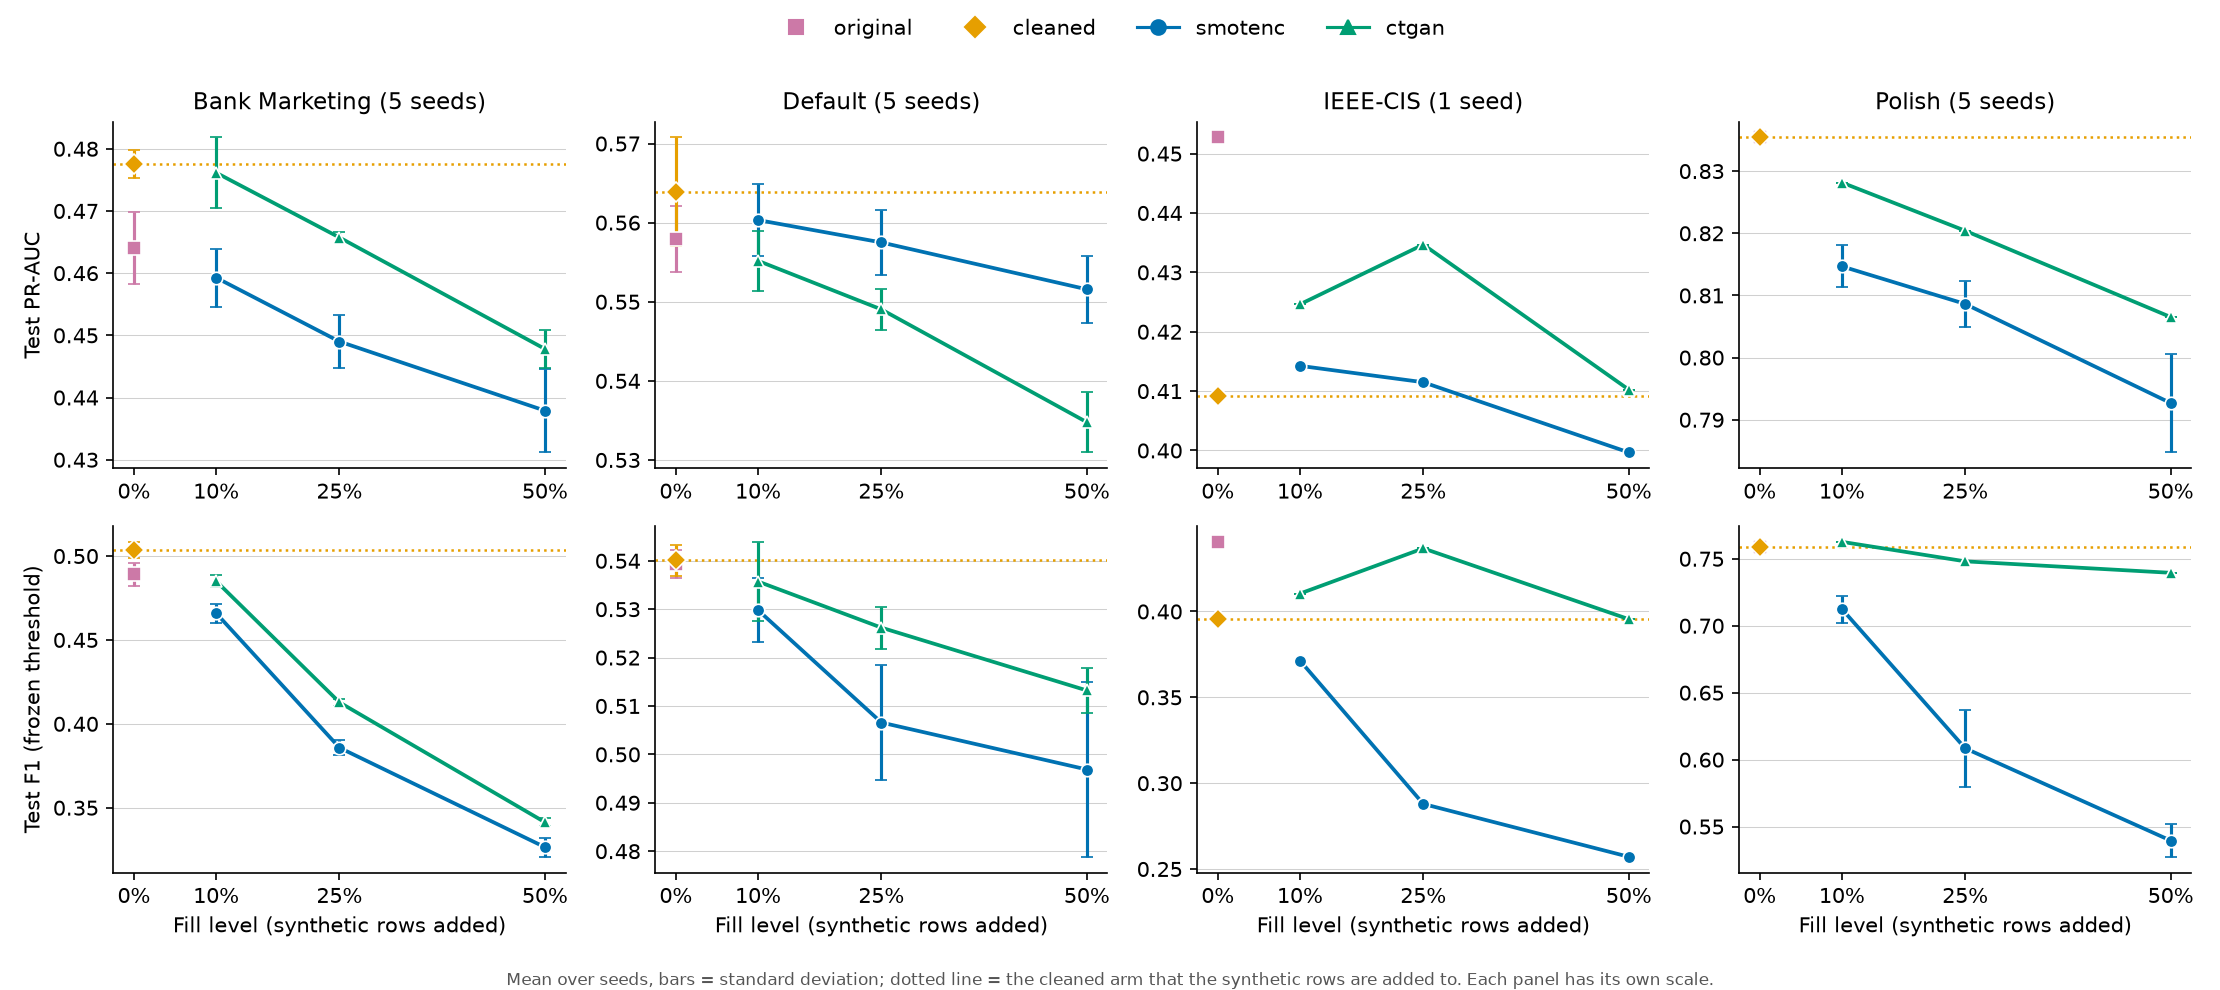

The data file committed next to this chart (first rows):
dataset, arm, fill_level, n_seeds, test_mean, test_sd, lift, verdict
bank_marketing, original, 0.0, 5, 0.4641, 0.005787, -0.01348, reliable loss
bank_marketing, cleaned, 0.0, 5, 0.4776, 0.00223, , reference
bank_marketing, smotenc, 0.1, 5, 0.4593, 0.004664, -0.0183, reliable loss
bank_marketing, smotenc, 0.25, 5, 0.449, 0.004262, -0.02857, reliable loss
bank_marketing, smotenc, 0.5, 5, 0.4379, 0.006714, -0.03969, reliable loss
bank_marketing, ctgan, 0.1, 5, 0.4761, 0.005671, -0.001427, inconclusive
bank_marketing, ctgan, 0.25, 5, 0.4657, 0.0008979, -0.01184, reliable loss
bank_marketing, ctgan, 0.5, 5, 0.4478, 0.003073, -0.02977, reliable loss
default, original, 0.0, 5, 0.5579, 0.004132, -0.005967, inconclusive
default, cleaned, 0.0, 5, 0.5639, 0.006871, , reference
default, smotenc, 0.1, 5, 0.5603, 0.004535, -0.00357, inconclusive
default, smotenc, 0.25, 5, 0.5575, 0.004142, -0.006399, inconclusive
default, smotenc, 0.5, 5, 0.5516, 0.004276, -0.01233, inconclusive
default, ctgan, 0.1, 5, 0.5552, 0.003804, -0.008721, inconclusive
default, ctgan, 0.25, 5, 0.549, 0.002644, -0.01487, reliable loss
default, ctgan, 0.5, 5, 0.5348, 0.00382, -0.02912, reliable loss
ieee_cis, original, 0.0, 1, 0.4527, , 0.04346, not enough paired seeds
ieee_cis, cleaned, 0.0, 1, 0.4093, , , reference
ieee_cis, smotenc, 0.1, 1, 0.4143, , 0.004999, not enough paired seeds
ieee_cis, smotenc, 0.25, 1, 0.4115, , 0.002233, not enough paired seeds
ieee_cis, smotenc, 0.5, 1, 0.3997, , -0.009585, not enough paired seeds
ieee_cis, ctgan, 0.1, 1, 0.4246, , 0.01536, not enough paired seeds
ieee_cis, ctgan, 0.25, 1, 0.4347, , 0.02542, not enough paired seeds
ieee_cis, ctgan, 0.5, 1, 0.4102, , 0.0009884, not enough paired seeds
polish, original, 0.0, 5, 0.8354, 0.0, 0.0, inconclusive
polish, cleaned, 0.0, 5, 0.8354, 0.0, , reference
polish, smotenc, 0.1, 5, 0.8147, 0.003389, -0.02074, reliable loss
polish, smotenc, 0.25, 5, 0.8086, 0.003724, -0.02679, reliable loss
polish, smotenc, 0.5, 5, 0.7927, 0.007938, -0.04273, reliable loss
polish, ctgan, 0.1, 5, 0.8282, 0.0, -0.007253, reliable loss
polish, ctgan, 0.25, 5, 0.8204, 0.0, -0.01501, reliable loss
polish, ctgan, 0.5, 5, 0.8065, 0.0, -0.02889, reliable loss
